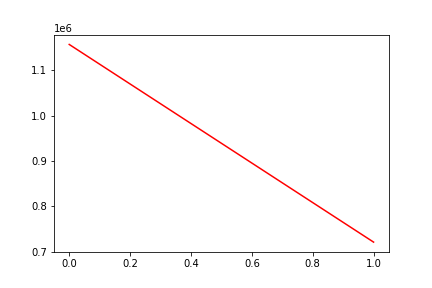

The file beside this chart, header and first rows:
, date, assets
0, 0, 1156872
1, 20160407, 720993
